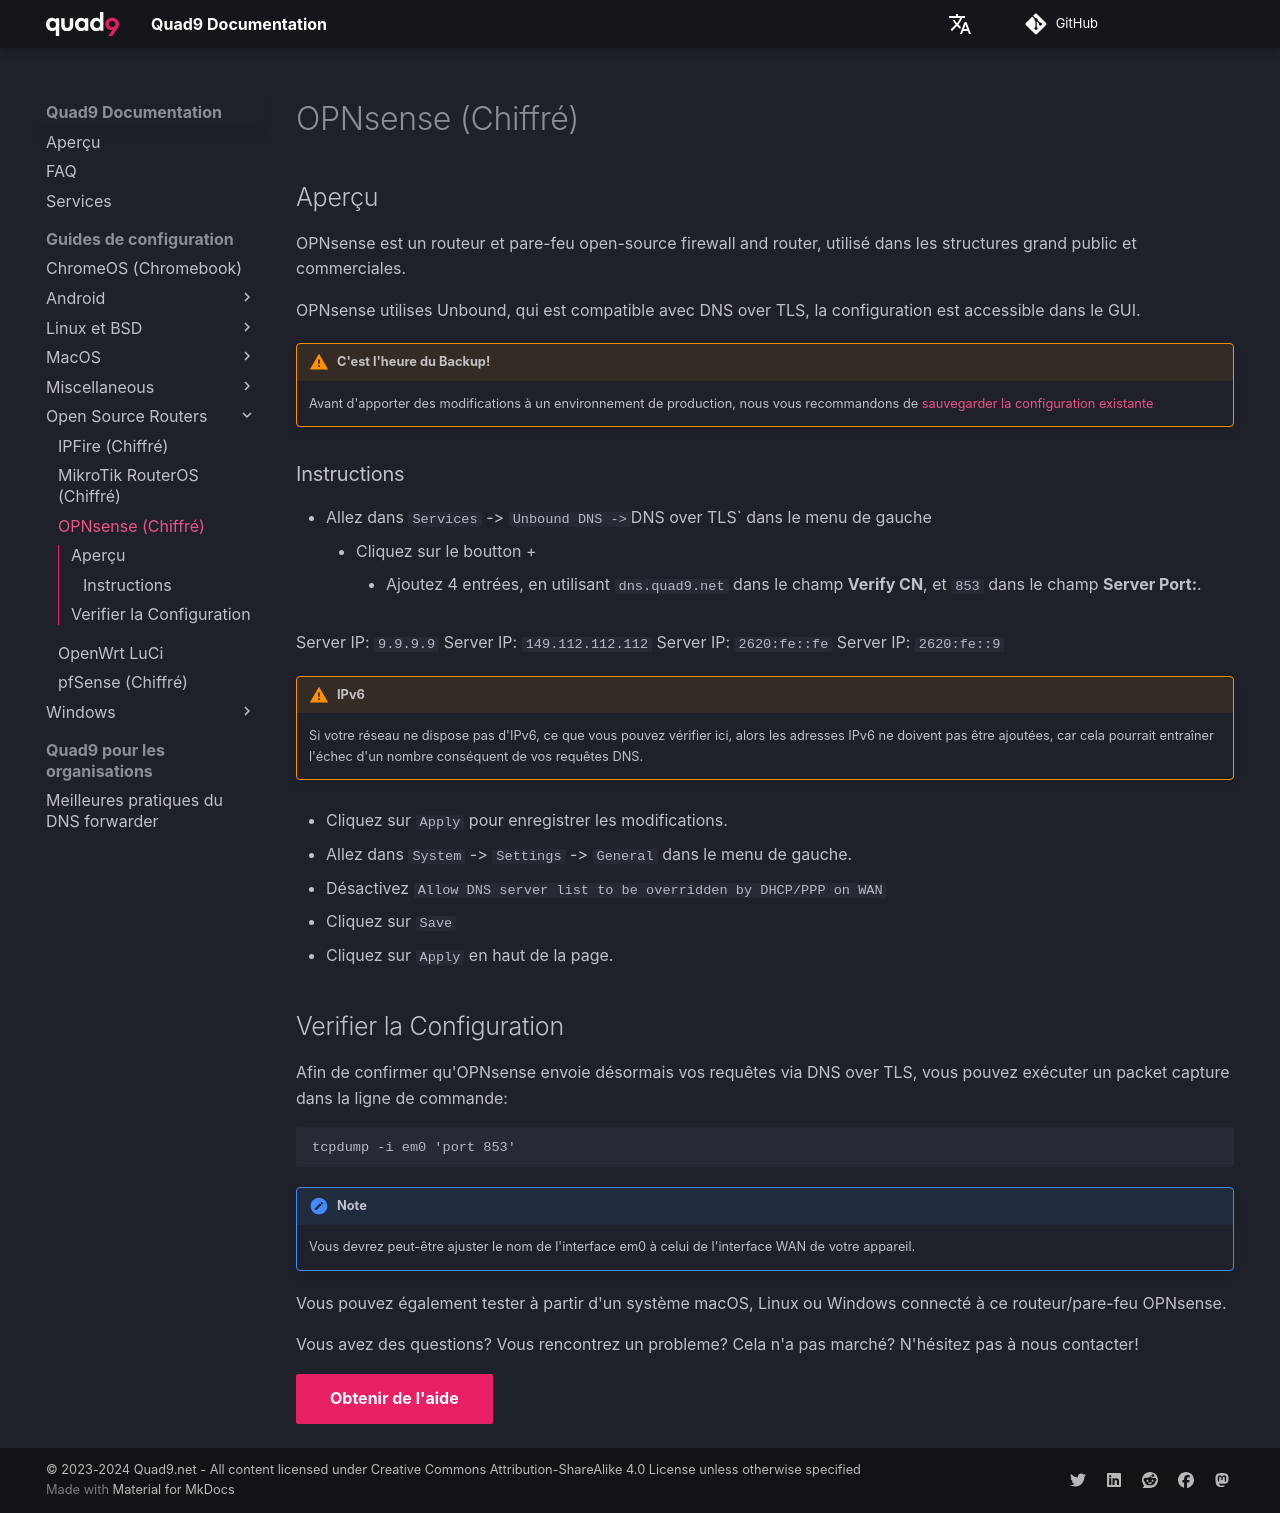

repository: Quad9DNS/documentation · page: fr/Guides_de_configuration/Open-Source_Routers/OPNsense_(Chiffré)/index.html · generator: mkdocs

## Aperçu

OPNsense est un routeur et pare-feu open-source firewall and router, utilisé dans les structures grand public et commerciales.

OPNsense utilises Unbound, qui est compatible avec DNS over TLS, la configuration est accessible dans le GUI.

!!! warning "C'est l'heure du Backup!"
    Avant d'apporter des modifications à un environnement de production, nous vous recommandons de [sauvegarder la configuration existante](https://docs.opnsense.org/manual/backups.html#backup)

### Instructions

* Allez dans `Services` -> `Unbound DNS -> `DNS over TLS` dans le menu de gauche
    * Cliquez sur le boutton +
        * Ajoutez 4 entrées, en utilisant `dns.quad9.net` dans le champ **Verify CN**, et `853` dans le champ **Server Port:**.

Server IP: `9.9.9.9`
Server IP: `149.112.112.112`
Server IP: `2620:fe::fe`
Server IP: `2620:fe::9`

!!! warning "IPv6"
    Si votre réseau ne dispose pas d'IPv6, ce que vous pouvez vérifier ici, alors les adresses IPv6 ne doivent pas être ajoutées, car cela pourrait entraîner l'échec d'un nombre conséquent de vos requêtes DNS.

* Cliquez sur `Apply` pour enregistrer les modifications.

* Allez dans `System` -> `Settings` -> `General` dans le menu de gauche.

* Désactivez `Allow DNS server list to be overridden by DHCP/PPP on WAN`
* Cliquez sur `Save`
* Cliquez sur `Apply` en haut de la page.

## Verifier la Configuration

Afin de confirmer qu'OPNsense envoie désormais vos requêtes via DNS over TLS, vous pouvez exécuter un packet capture dans la ligne de commande:

```
tcpdump -i em0 'port 853'
```

!!! note
    Vous devrez peut-être ajuster le nom de l'interface em0 à celui de l'interface WAN de votre appareil.

Vous pouvez également tester à partir d'un système macOS, Linux ou Windows connecté à ce routeur/pare-feu OPNsense.

Vous avez des questions? Vous rencontrez un probleme? Cela n'a pas marché? N'hésitez pas à nous contacter!

[Obtenir de l'aide](https://quad9.net/fr/support/contact){ .md-button .md-button--primary }
